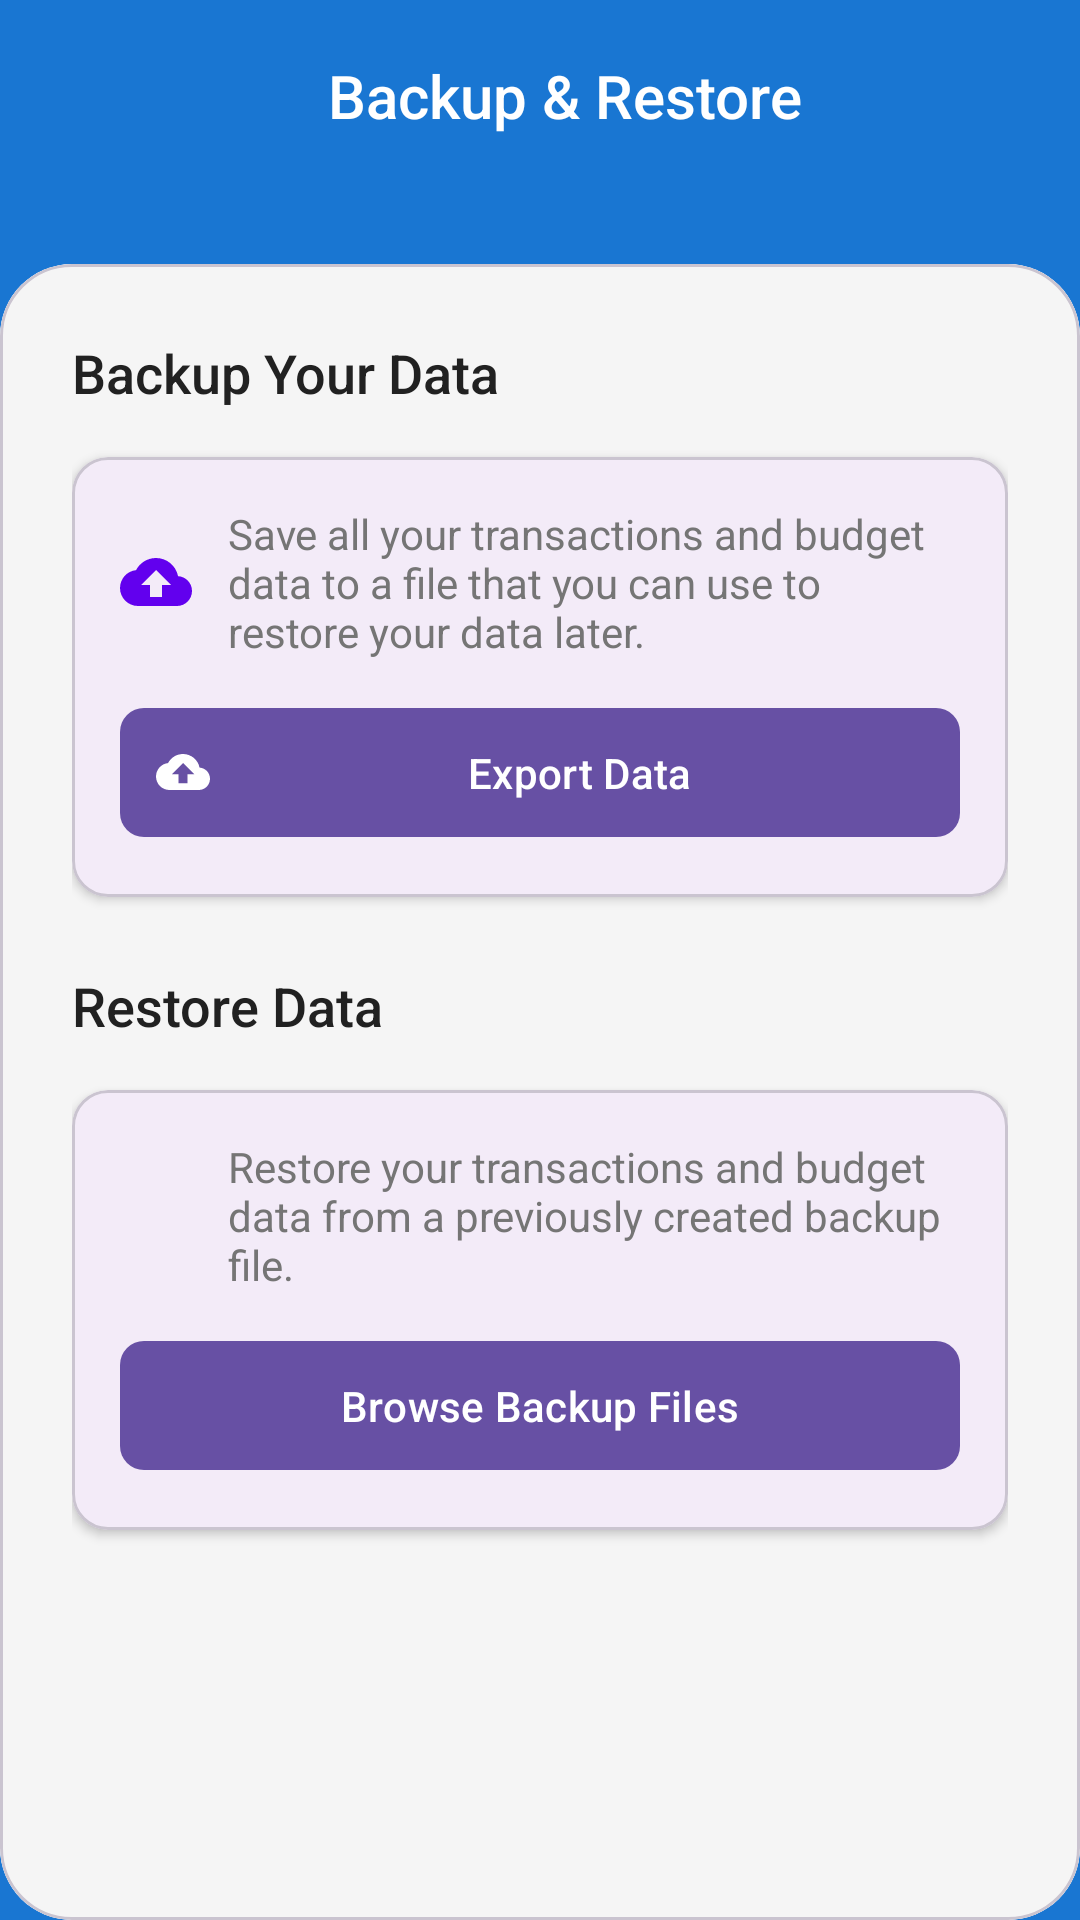

Layout XML and referenced resources for this Android screen:
<!-- AndroidManifest.xml: application theme Theme.Budgeteer -->
<!-- res/layout/activity_backup_restore.xml -->
<?xml version="1.0" encoding="utf-8"?>
<androidx.constraintlayout.widget.ConstraintLayout xmlns:android="http://schemas.android.com/apk/res/android"
    xmlns:app="http://schemas.android.com/apk/res-auto"
    xmlns:tools="http://schemas.android.com/tools"
    android:id="@+id/main"
    android:layout_width="match_parent"
    android:layout_height="match_parent"
    tools:context=".BackupRestoreActivity"
    android:background="@color/toolbar_blue">

    <androidx.appcompat.widget.Toolbar
        android:id="@+id/toolbar"
        android:layout_width="match_parent"
        android:layout_height="?attr/actionBarSize"
        app:layout_constraintTop_toTopOf="parent">

        <LinearLayout
            android:layout_width="match_parent"
            android:layout_height="match_parent"
            android:gravity="center_vertical"
            android:orientation="horizontal">

            <ImageButton
                android:id="@+id/btn_return"
                android:layout_width="48dp"
                android:layout_height="48dp"
                android:background="?attr/selectableItemBackgroundBorderless"
                android:contentDescription="@string/desc_return"
                android:padding="12dp"
                android:src="@drawable/icon_return"
                app:tint="@color/white" />

            <TextView
                android:id="@+id/title"
                android:layout_width="0dp"
                android:layout_height="wrap_content"
                android:layout_weight="1"
                android:gravity="center"
                android:text="@string/backup_restore"
                android:textColor="@color/white"
                android:textSize="20sp"
                android:fontFamily="sans-serif-medium" />

            <View
                android:layout_width="48dp"
                android:layout_height="48dp" />
        </LinearLayout>
    </androidx.appcompat.widget.Toolbar>

    <com.google.android.material.card.MaterialCardView
        android:id="@+id/content_card"
        android:layout_width="match_parent"
        android:layout_height="0dp"
        android:layout_marginTop="24dp"
        app:cardCornerRadius="24dp"
        app:cardElevation="0dp"
        app:layout_constraintBottom_toBottomOf="parent"
        app:layout_constraintTop_toBottomOf="@+id/toolbar">

        <LinearLayout
            android:layout_width="match_parent"
            android:layout_height="match_parent"
            android:background="@color/background"
            android:orientation="vertical"
            android:padding="24dp">

            <TextView
                android:layout_width="match_parent"
                android:layout_height="wrap_content"
                android:text="@string/backup_data"
                android:textSize="18sp"
                android:textColor="@color/text_primary"
                android:fontFamily="sans-serif-medium"
                android:layout_marginBottom="16dp"/>

            <com.google.android.material.card.MaterialCardView
                android:id="@+id/backup_card"
                android:layout_width="match_parent"
                android:layout_height="wrap_content"
                android:layout_marginBottom="24dp"
                app:cardCornerRadius="12dp"
                app:cardElevation="2dp">

                <LinearLayout
                    android:layout_width="match_parent"
                    android:layout_height="wrap_content"
                    android:orientation="vertical"
                    android:padding="16dp">

                    <LinearLayout
                        android:layout_width="match_parent"
                        android:layout_height="wrap_content"
                        android:orientation="horizontal"
                        android:gravity="center_vertical"
                        android:layout_marginBottom="12dp">

                        <ImageView
                            android:layout_width="24dp"
                            android:layout_height="24dp"
                            android:src="@drawable/ic_backup"
                            app:tint="@color/primary"
                            android:layout_marginEnd="12dp"/>

                        <TextView
                            android:layout_width="match_parent"
                            android:layout_height="wrap_content"
                            android:text="@string/export_description"
                            android:textSize="14sp"
                            android:textColor="@color/text_secondary"/>
                    </LinearLayout>

                    <com.google.android.material.button.MaterialButton
                        android:id="@+id/btn_export"
                        android:layout_width="match_parent"
                        android:layout_height="wrap_content"
                        android:text="@string/export_data"
                        android:padding="12dp"
                        app:icon="@drawable/ic_backup"
                        app:cornerRadius="8dp"
                        android:textAllCaps="false"/>
                </LinearLayout>
            </com.google.android.material.card.MaterialCardView>

            <TextView
                android:layout_width="match_parent"
                android:layout_height="wrap_content"
                android:text="@string/restore_data"
                android:textSize="18sp"
                android:textColor="@color/text_primary"
                android:fontFamily="sans-serif-medium"
                android:layout_marginBottom="16dp"/>

            <com.google.android.material.card.MaterialCardView
                android:id="@+id/restore_card"
                android:layout_width="match_parent"
                android:layout_height="wrap_content"
                app:cardCornerRadius="12dp"
                app:cardElevation="2dp">

                <LinearLayout
                    android:layout_width="match_parent"
                    android:layout_height="wrap_content"
                    android:orientation="vertical"
                    android:padding="16dp">

                    <LinearLayout
                        android:layout_width="match_parent"
                        android:layout_height="wrap_content"
                        android:orientation="horizontal"
                        android:gravity="center_vertical"
                        android:layout_marginBottom="12dp">

                        <ImageView
                            android:layout_width="24dp"
                            android:layout_height="24dp"
                            android:src="@drawable/icon_return"
                            app:tint="@color/primary"
                            android:layout_marginEnd="12dp"/>

                        <TextView
                            android:layout_width="match_parent"
                            android:layout_height="wrap_content"
                            android:text="@string/import_description"
                            android:textSize="14sp"
                            android:textColor="@color/text_secondary"/>
                    </LinearLayout>

                    <androidx.recyclerview.widget.RecyclerView
                        android:id="@+id/backup_files_list"
                        android:layout_width="match_parent"
                        android:layout_height="wrap_content"
                        android:layout_marginBottom="16dp"
                        android:minHeight="100dp"
                        android:visibility="gone"/>

                    <TextView
                        android:id="@+id/no_backups_text"
                        android:layout_width="match_parent"
                        android:layout_height="wrap_content"
                        android:text="@string/no_backups_found"
                        android:textAlignment="center"
                        android:textColor="@color/text_secondary"
                        android:padding="16dp"
                        android:visibility="gone"/>

                    <com.google.android.material.button.MaterialButton
                        android:id="@+id/btn_import"
                        android:layout_width="match_parent"
                        android:layout_height="wrap_content"
                        android:text="@string/browse_backups"
                        android:padding="12dp"
                        app:icon="@drawable/icon_history"
                        app:cornerRadius="8dp"
                        android:textAllCaps="false"/>
                </LinearLayout>
            </com.google.android.material.card.MaterialCardView>
        </LinearLayout>
    </com.google.android.material.card.MaterialCardView>
</androidx.constraintlayout.widget.ConstraintLayout>
<!-- resources referenced by this layout -->
<resources>
  <color name="background">#F5F5F5</color>
  <color name="primary">#6200EE</color>
  <color name="text_primary">#212121</color>
  <color name="text_secondary">#757575</color>
  <color name="toolbar_blue">#1976D2</color>
  <color name="white">#FFFFFFFF</color>
  <!-- drawable ic_backup (drawable) -->
  <?xml version="1.0" encoding="utf-8"?>
  <vector xmlns:android="http://schemas.android.com/apk/res/android"
      android:width="24dp"
      android:height="24dp"
      android:viewportWidth="24"
      android:viewportHeight="24">
      <path
          android:fillColor="#FFFFFF"
          android:pathData="M19.35,10.04C18.67,6.59 15.64,4 12,4 9.11,4 6.6,5.64 5.35,8.04 2.34,8.36 0,10.91 0,14c0,3.31 2.69,6 6,6h13c2.76,0 5,-2.24 5,-5 0,-2.64 -2.05,-4.78 -4.65,-4.96zM14,13v4h-4v-4L7,13l5,-5 5,5h-3z"/>
  </vector>
  <string name="backup_data">Backup Your Data</string>
  <string name="backup_restore">Backup &amp; Restore</string>
  <string name="browse_backups">Browse Backup Files</string>
  <string name="desc_return">Return to previous screen</string>
  <string name="export_data">Export Data</string>
  <string name="export_description">Save all your transactions and budget data to a file that you can use to restore your data later.</string>
  <string name="import_description">Restore your transactions and budget data from a previously created backup file.</string>
  <string name="no_backups_found">No backup files found</string>
  <string name="restore_data">Restore Data</string>
  <style name="Theme.Budgeteer" parent="Base.Theme.Budgeteer" />
  <style name="Base.Theme.Budgeteer" parent="Theme.Material3.DayNight.NoActionBar">
          
          
      </style>
</resources>
